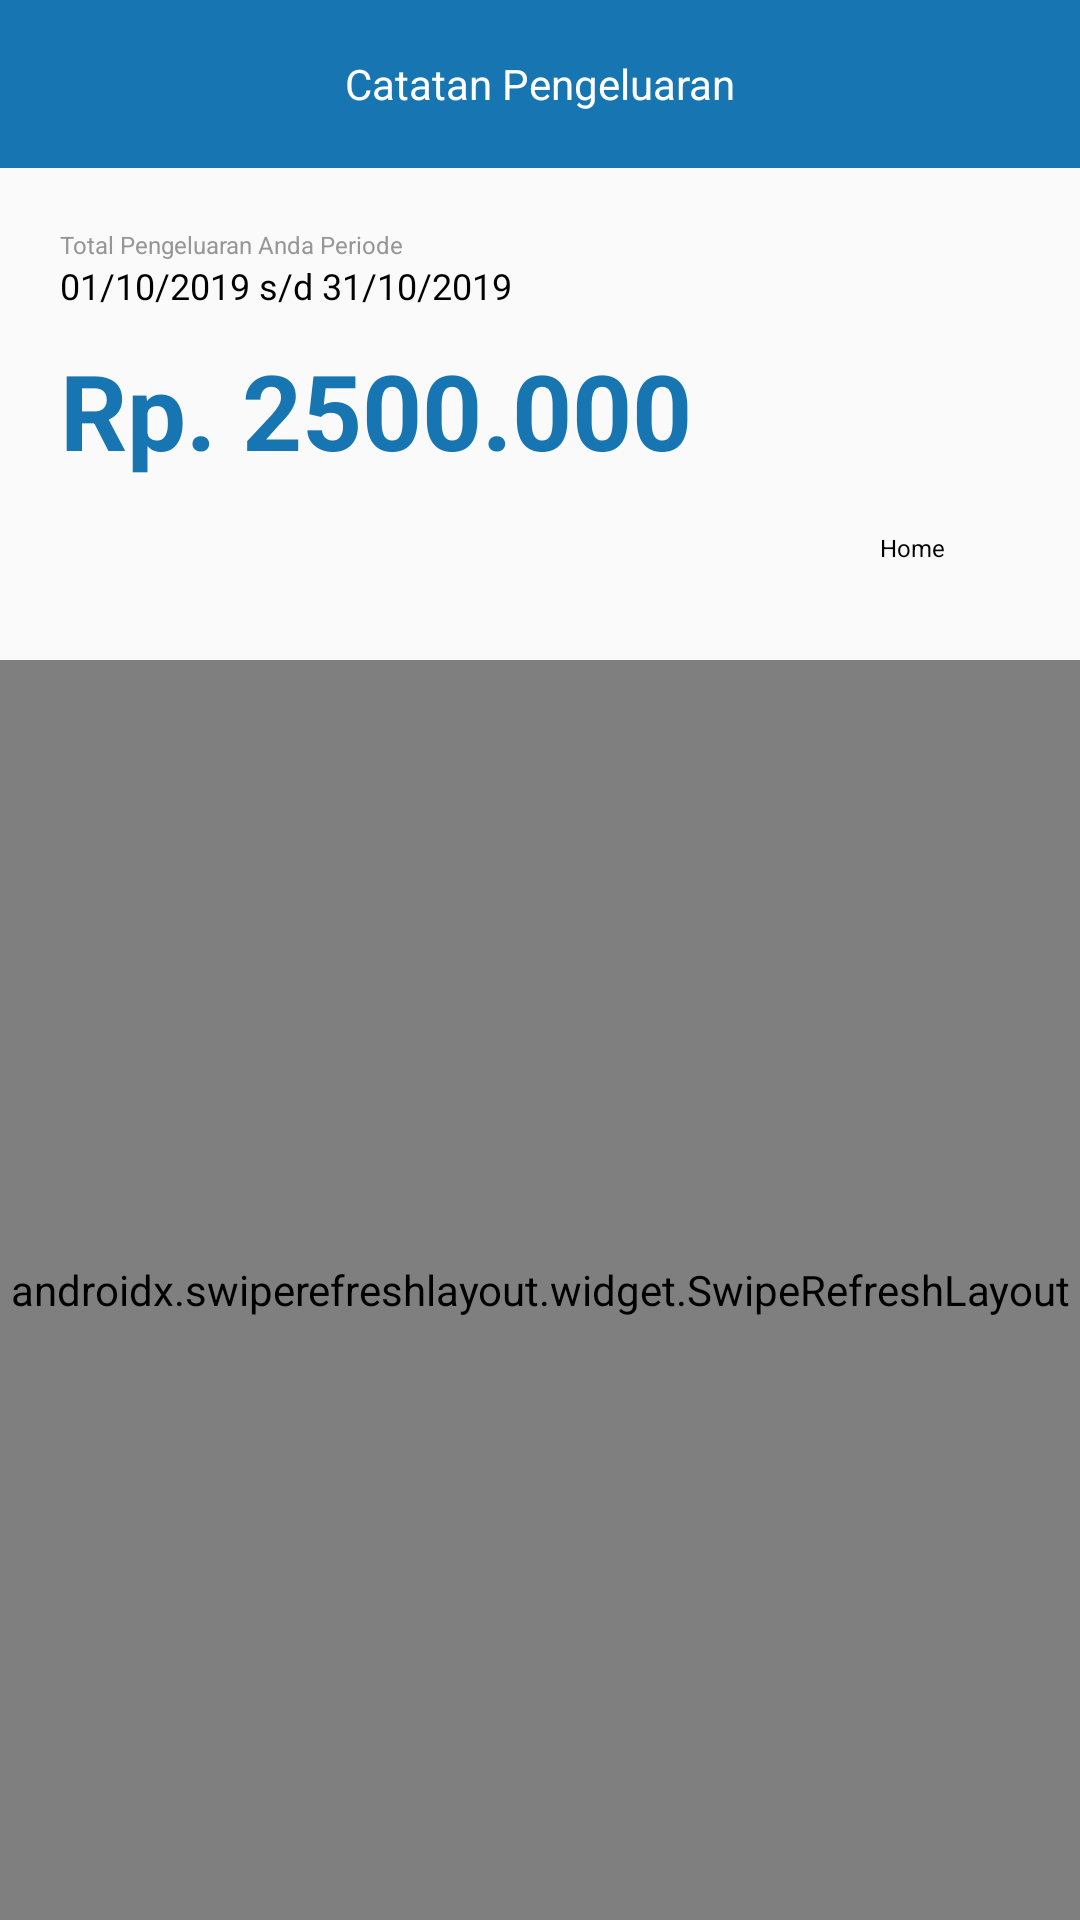

Produce the Android XML layout that renders to this screen, including the resource entries it uses.
<!-- AndroidManifest.xml: application theme AppTheme -->
<!-- res/layout/activity_detail_laporan_lainnya.xml -->
<?xml version="1.0" encoding="utf-8"?>
<FrameLayout xmlns:android="http://schemas.android.com/apk/res/android"
    xmlns:app="http://schemas.android.com/apk/res-auto"
    xmlns:tools="http://schemas.android.com/tools"
    android:layout_width="match_parent"
    android:layout_height="match_parent"
    tools:context=".DetailLaporanLainnya">
    <LinearLayout
        android:layout_width="match_parent"
        android:layout_height="match_parent"
        android:orientation="vertical">
        <LinearLayout
            android:layout_width="match_parent"
            android:layout_height="wrap_content">
            <androidx.appcompat.widget.Toolbar
                android:id="@+id/toolbar"
                android:minHeight="?attr/actionBarSize"
                android:layout_width="match_parent"
                android:layout_height="wrap_content"
                android:background="@color/blueColor"
                >
                <TextView
                    android:layout_width="wrap_content"
                    android:layout_height="match_parent"
                    android:text="Catatan Pengeluaran"
                    android:layout_gravity="center"
                    android:textColor="@color/whiteColor"/>
            </androidx.appcompat.widget.Toolbar>
        </LinearLayout>

        <LinearLayout
            android:layout_width="match_parent"
            android:layout_height="wrap_content"
            android:background="@drawable/header_white"
            android:orientation="vertical"
            android:padding="20dp">

            <TextView
                android:id="@+id/totKet"
                android:layout_width="200dp"
                android:layout_height="wrap_content"
                android:text="Total Pengeluaran Anda Periode"
                android:textColor="#969696"
                android:textSize="8sp" />

            <TextView
                android:id="@+id/periode"
                android:layout_width="200dp"
                android:layout_height="wrap_content"
                android:text="01/10/2019 s/d 31/10/2019"
                android:textColor="#000000"
                android:textSize="12sp" />

            <TextView
                android:id="@+id/totalPengeluaranLihat"
                android:layout_width="wrap_content"
                android:layout_height="wrap_content"
                android:layout_marginTop="10dp"
                android:text="Rp. 2500.000"
                android:textColor="@color/blueColor"
                android:textSize="35sp"
                android:textStyle="bold" />

            <RelativeLayout
                android:layout_gravity="right"
                android:layout_width="wrap_content"
                android:layout_height="wrap_content"
                android:layout_marginTop="15dp">

                <TextView
                    android:id="@+id/txtPeng"
                    android:layout_centerVertical="true"
                    android:layout_width="wrap_content"
                    android:layout_height="wrap_content"
                    android:text="Home"
                    android:textColor="#000000"
                    android:textSize="8dp" />

                <ImageView
                    android:layout_marginLeft="10dp"
                    android:layout_toRightOf="@id/txtPeng"
                    android:id="@+id/btnHalamanUtama"
                    android:layout_width="15dp"
                    android:layout_height="15dp"
                    android:src="@drawable/ic_home_black_24dp" />

            </RelativeLayout>
        </LinearLayout>
        <LinearLayout
            android:layout_marginTop="10dp"
            android:layout_width="match_parent"
            android:layout_height="match_parent"
            android:background="#ffffff">
            <androidx.swiperefreshlayout.widget.SwipeRefreshLayout
                xmlns:android="http://schemas.android.com/apk/res/android"
                android:id="@+id/swiperefresh"
                android:layout_width="match_parent"
                android:layout_height="match_parent">
                <androidx.recyclerview.widget.RecyclerView
                    android:id="@+id/rvPengeluaranDetail"
                    android:layout_width="match_parent"
                    android:layout_height="match_parent"/>
            </androidx.swiperefreshlayout.widget.SwipeRefreshLayout>
        </LinearLayout>
    </LinearLayout>




</FrameLayout>
<!-- resources referenced by this layout -->
<resources>
  <color name="blueColor">#1776b2</color>
  <color name="whiteColor">#ffffff</color>
  <style name="AppTheme" parent="Theme.AppCompat.Light.DarkActionBar">
          
          <item name="colorPrimary">@color/colorPrimary</item>
          <item name="colorPrimaryDark">@color/colorPrimaryDark</item>
          <item name="colorAccent">@color/colorAccent</item>
      </style>
  <color name="colorPrimary">#1776b2</color>
  <color name="colorPrimaryDark">#1776b2</color>
  <color name="colorAccent">#1776b2</color>
</resources>
